Photos from the image-classification dataset "bccd_wbc_seg" in the GitHub repository ParthaPratimBanik/An-Automatic-Nucleus-Segmentation-and-CNN-Model-based-Classification-Method-of-White-Blood-Cell. Its 4 classes are: eosinophil, lymphocyte, monocyte, neutrophil.

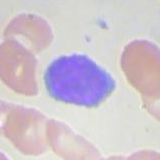
Label: lymphocyte

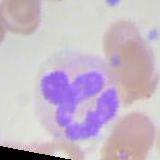
Label: neutrophil

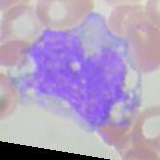
Label: monocyte

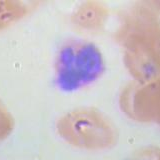
Label: eosinophil

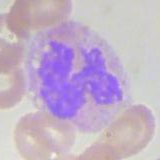
Label: neutrophil

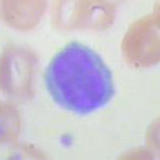
Label: lymphocyte
